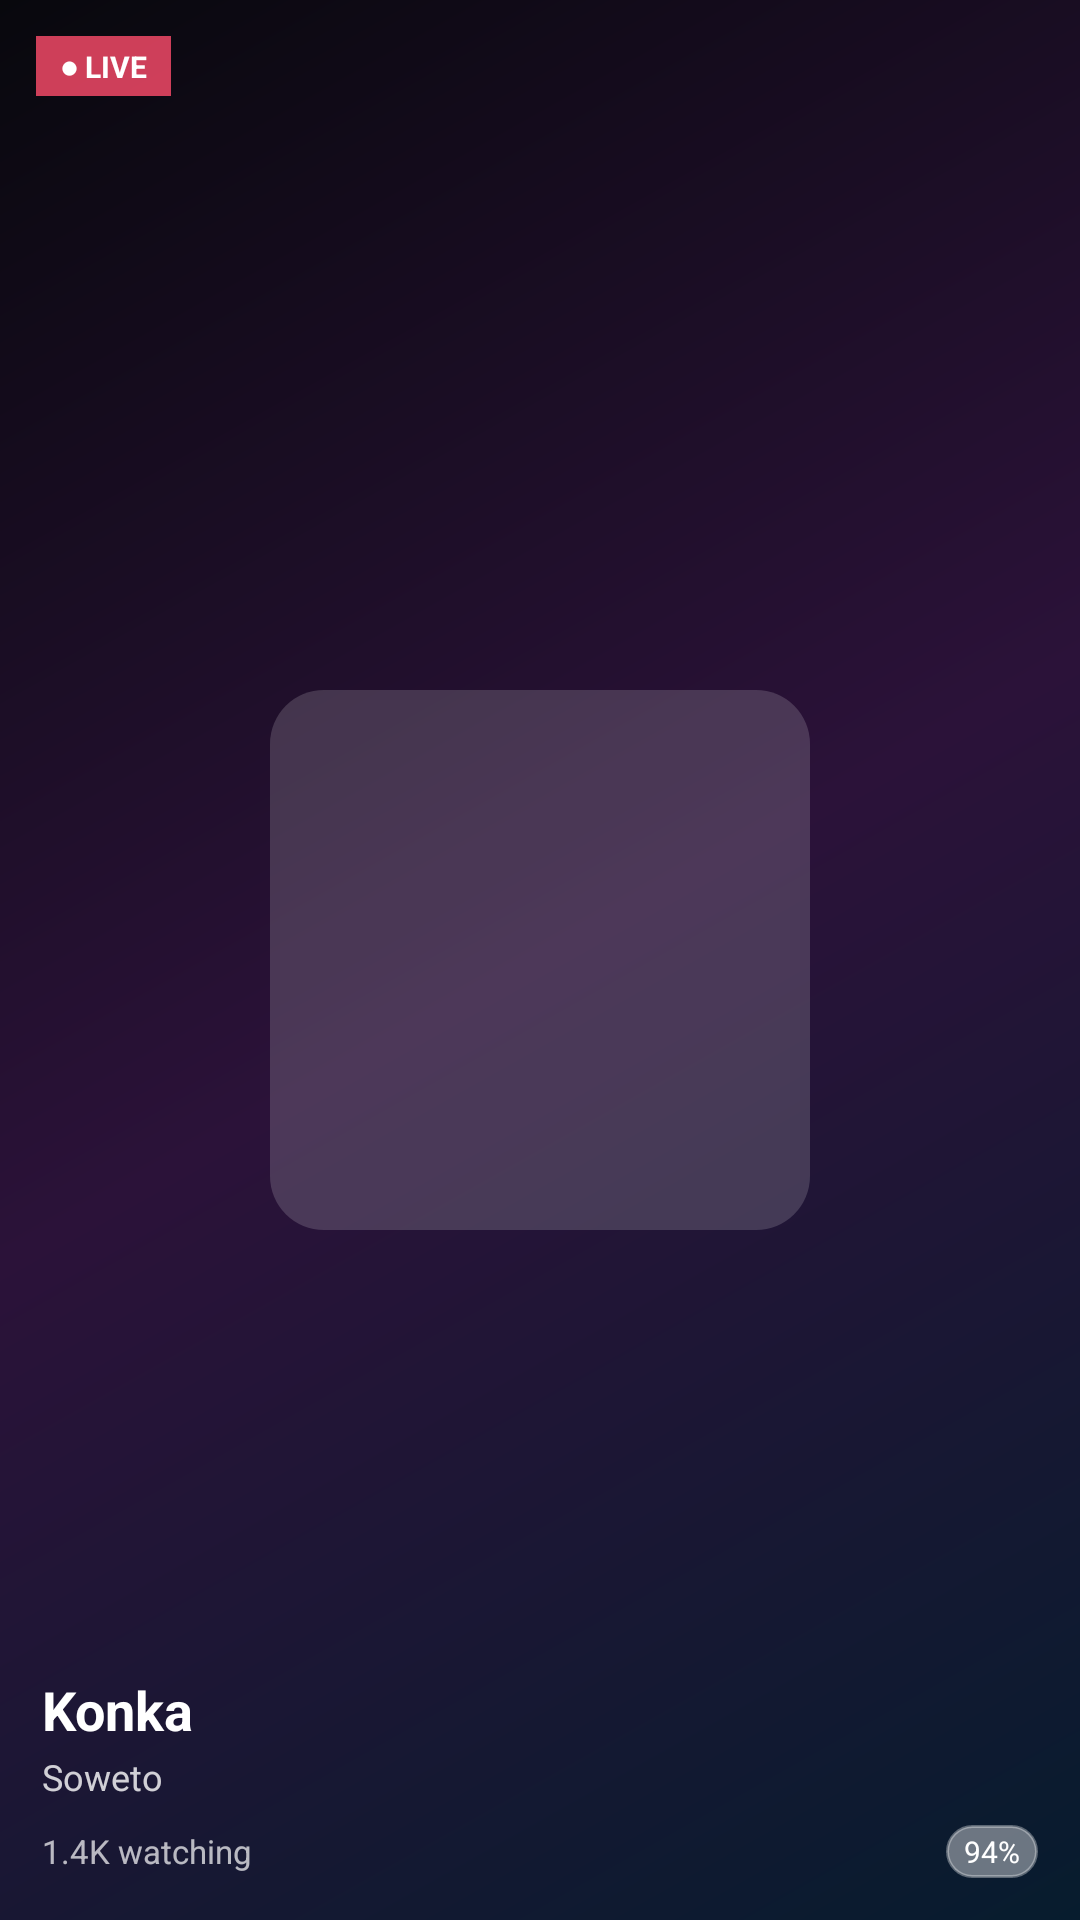

Layout XML and referenced resources for this Android screen:
<!-- AndroidManifest.xml: application theme MwmTheme -->
<!-- res/layout/channel_live_card.xml -->
<?xml version="1.0" encoding="utf-8"?>
<FrameLayout xmlns:android="http://schemas.android.com/apk/res/android"
  android:layout_width="200dp" android:layout_height="280dp"
  android:layout_marginEnd="12dp" android:background="@drawable/camera_preview_background">
  <View android:layout_width="180dp" android:layout_height="180dp"
    android:layout_gravity="center" android:alpha="0.18" android:background="@drawable/camera_look_selected"/>
  <TextView android:layout_width="wrap_content" android:layout_height="wrap_content"
    android:layout_gravity="top|start" android:layout_marginStart="12dp" android:layout_marginTop="12dp"
    android:background="#CCFF4D6C" android:paddingStart="8dp" android:paddingTop="3dp" android:paddingEnd="8dp" android:paddingBottom="3dp"
    android:text="● LIVE" android:textColor="@android:color/white" android:textSize="10sp" android:textStyle="bold"/>
  <LinearLayout android:layout_width="match_parent" android:layout_height="wrap_content"
    android:layout_gravity="bottom" android:orientation="vertical" android:padding="14dp">
    <TextView android:id="@+id/live_venue" android:layout_width="wrap_content" android:layout_height="wrap_content"
      android:maxLines="1" android:text="Konka" android:textColor="@android:color/white"
      android:textSize="18sp" android:textStyle="bold"/>
    <TextView android:id="@+id/live_area" android:layout_width="wrap_content" android:layout_height="wrap_content"
      android:layout_marginTop="2dp" android:text="Soweto" android:textColor="#CCFFFFFF" android:textSize="12sp"/>
    <LinearLayout android:layout_width="match_parent" android:layout_height="wrap_content"
      android:layout_marginTop="8dp" android:gravity="center_vertical" android:orientation="horizontal">
      <TextView android:id="@+id/live_viewers" android:layout_width="wrap_content" android:layout_height="wrap_content"
        android:text="1.4K watching" android:textColor="#B3FFFFFF" android:textSize="11sp"/>
      <TextView android:layout_width="0dp" android:layout_height="wrap_content" android:layout_weight="1"/>
      <TextView android:id="@+id/live_energy" android:layout_width="wrap_content" android:layout_height="wrap_content"
        android:background="@drawable/feed_glass_pill" android:paddingStart="6dp" android:paddingTop="2dp" android:paddingEnd="6dp" android:paddingBottom="2dp"
        android:text="94%" android:textColor="@android:color/white" android:textSize="10sp"/>
    </LinearLayout>
  </LinearLayout>
</FrameLayout>
<!-- resources referenced by this layout -->
<resources>
  <!-- drawable camera_look_selected (drawable) -->
  <?xml version="1.0" encoding="utf-8"?>
  <shape xmlns:android="http://schemas.android.com/apk/res/android">
    <solid android:color="#E6FFFFFF"/>
    <corners android:radius="18dp"/>
  </shape>
  <!-- drawable camera_preview_background (drawable) -->
  <?xml version="1.0" encoding="utf-8"?>
  <shape xmlns:android="http://schemas.android.com/apk/res/android">
    <gradient android:angle="315" android:startColor="#08080D" android:centerColor="#2B1239" android:endColor="#071C2E" android:type="linear" />
  </shape>
  <!-- drawable feed_glass_pill (drawable) -->
  <?xml version="1.0" encoding="utf-8"?>
  <shape xmlns:android="http://schemas.android.com/apk/res/android"><solid android:color="#66FFFFFF"/><stroke android:width="1dp" android:color="#55FFFFFF"/><corners android:radius="22dp"/></shape>
</resources>
